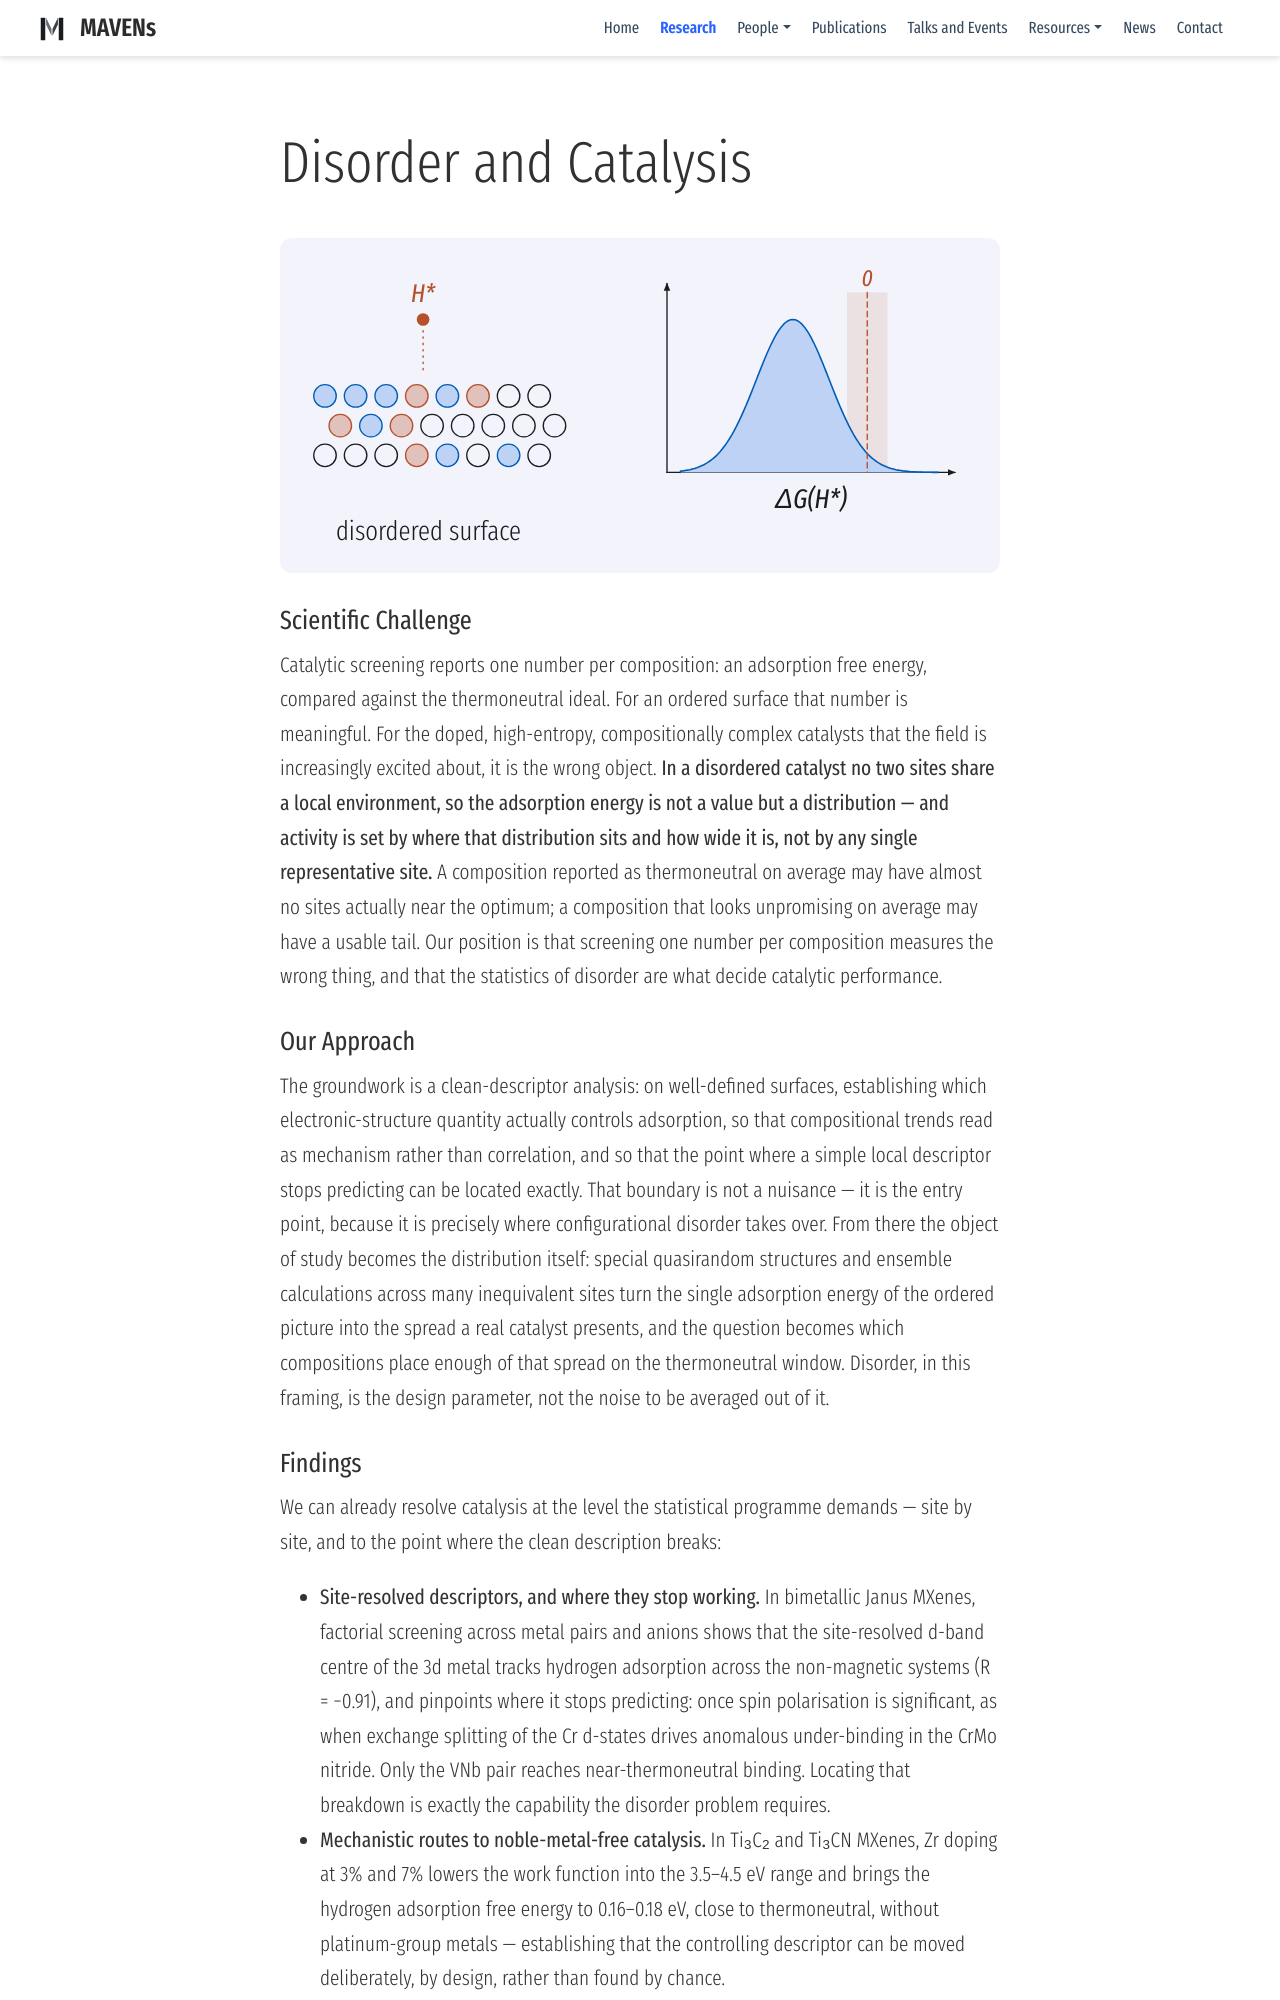

repository: mavens-group/mavens-group.github.io · page: research/post/catalysis/index.html · generator: mdbook

---
# research/post/catalysis
title: Disorder and Catalysis
summary: In a compositionally complex catalyst no two sites are alike — so what sets the distribution of adsorption energies, and where it sits?
# One-line question on this pillar's card on the home page (research-themes shortcode).
landing_question: "When no two surface sites are alike, which ones bind hydrogen?"
show_date: false
profile: false
weight: 3
image:
  placement: 1
  caption: "Disordered catalysis animation"
  focal_point: "Center"
  preview_only: true
---
{{< inline-svg "figure.svg" >}}

### Scientific Challenge
Catalytic screening reports one number per composition: an adsorption free energy, compared against the thermoneutral ideal. For an ordered surface that number is meaningful. For the doped, high-entropy, compositionally complex catalysts that the field is increasingly excited about, it is the wrong object. **In a disordered catalyst no two sites share a local environment, so the adsorption energy is not a value but a distribution — and activity is set by where that distribution sits and how wide it is, not by any single representative site.** A composition reported as thermoneutral on average may have almost no sites actually near the optimum; a composition that looks unpromising on average may have a usable tail. Our position is that screening one number per composition measures the wrong thing, and that the statistics of disorder are what decide catalytic performance.

### Our Approach
The groundwork is a clean-descriptor analysis: on well-defined surfaces, establishing which electronic-structure quantity actually controls adsorption, so that compositional trends read as mechanism rather than correlation, and so that the point where a simple local descriptor stops predicting can be located exactly. That boundary is not a nuisance — it is the entry point, because it is precisely where configurational disorder takes over. From there the object of study becomes the distribution itself: special quasirandom structures and ensemble calculations across many inequivalent sites turn the single adsorption energy of the ordered picture into the spread a real catalyst presents, and the question becomes which compositions place enough of that spread on the thermoneutral window. Disorder, in this framing, is the design parameter, not the noise to be averaged out of it.
